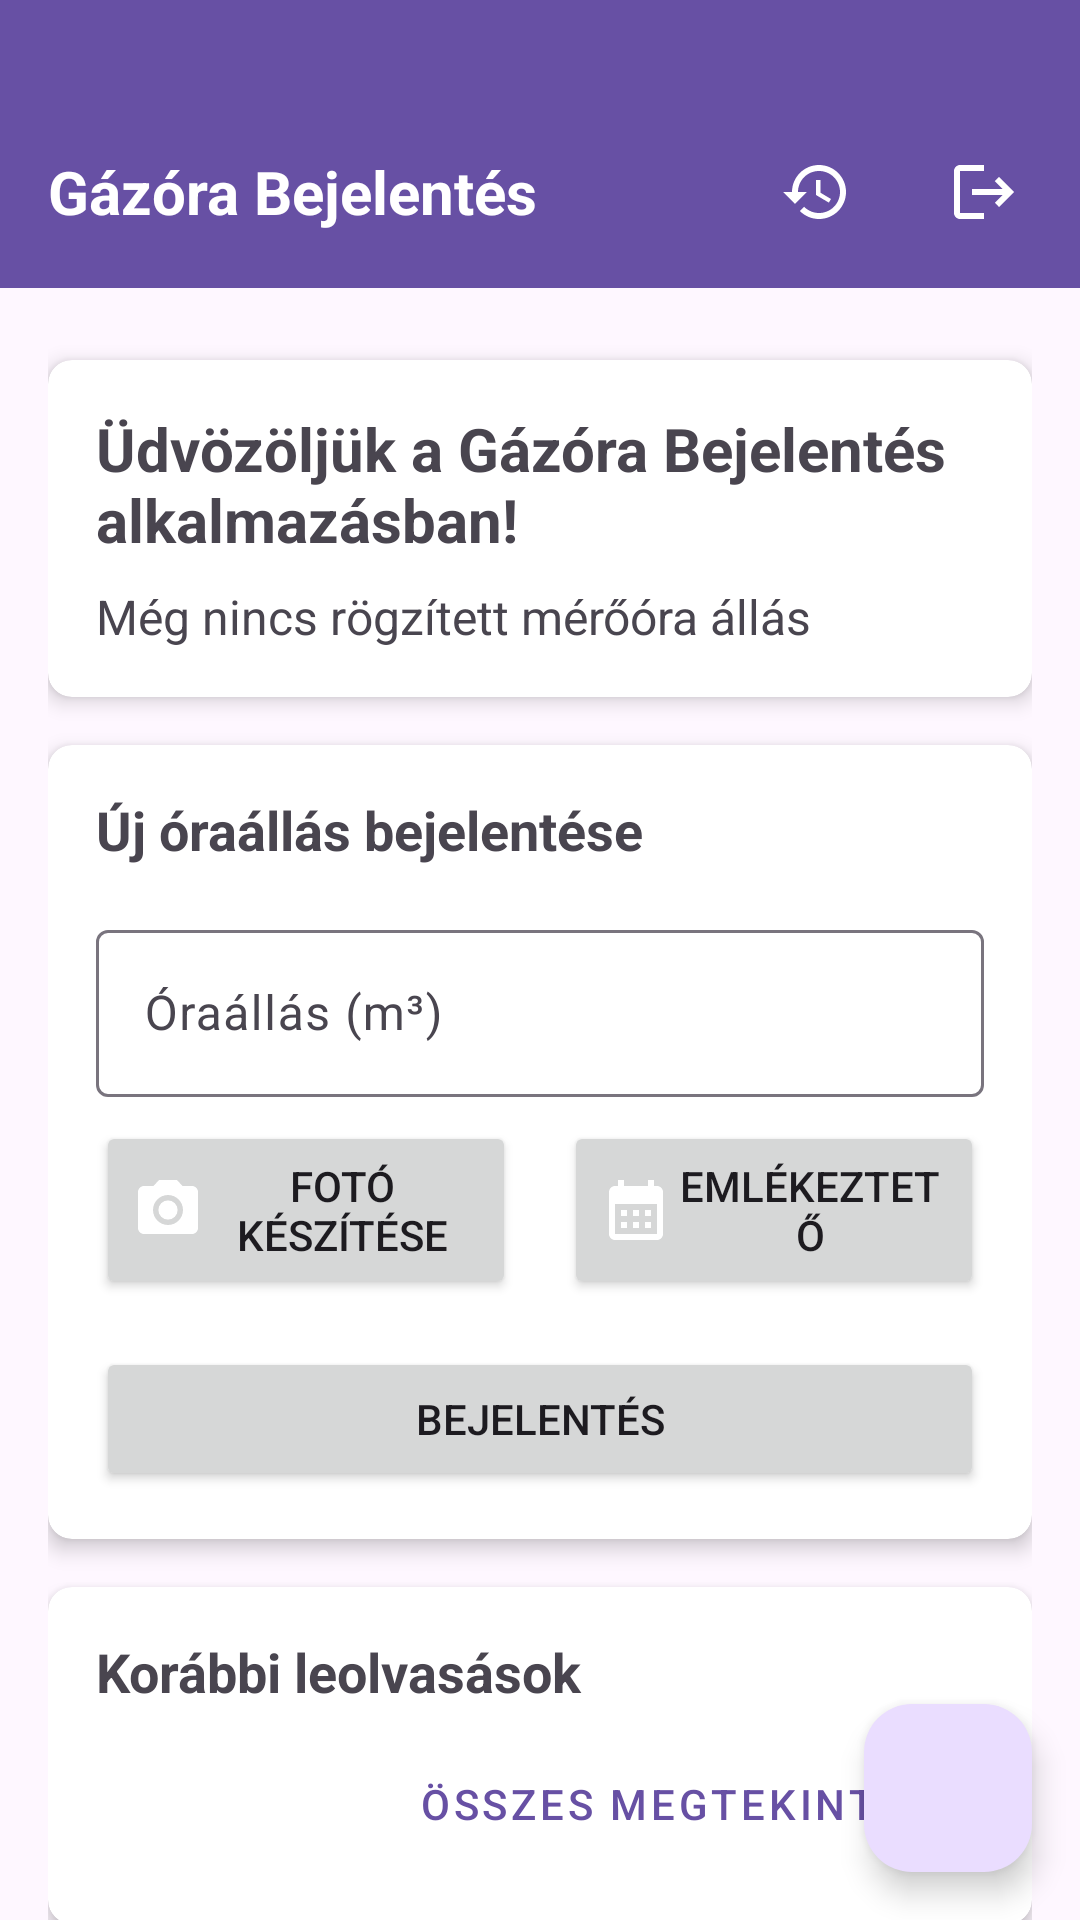

Produce the Android XML layout that renders to this screen, including the resource entries it uses.
<!-- AndroidManifest.xml: activity theme Theme.GazoraBejelentes -->
<!-- res/layout/activity_main.xml -->
<?xml version="1.0" encoding="utf-8"?>
<androidx.coordinatorlayout.widget.CoordinatorLayout xmlns:android="http://schemas.android.com/apk/res/android"
    xmlns:app="http://schemas.android.com/apk/res-auto"
    xmlns:tools="http://schemas.android.com/tools"
    android:layout_width="match_parent"
    android:layout_height="match_parent"
    tools:context=".MainActivity">

    <com.google.android.material.appbar.AppBarLayout
        android:layout_width="match_parent"
        android:layout_height="wrap_content"
        android:theme="@style/AppTheme.AppBarOverlay">

        <View
            android:layout_width="match_parent"
            android:layout_height="32dp"
            android:background="?attr/colorPrimary" />

        <androidx.appcompat.widget.Toolbar
            android:id="@+id/toolbar"
            android:layout_width="match_parent"
            android:layout_height="?attr/actionBarSize"
            android:background="?attr/colorPrimary"
            app:popupTheme="@style/AppTheme.PopupOverlay">

            <RelativeLayout
                android:layout_width="match_parent"
                android:layout_height="match_parent">

                <TextView
                    android:layout_width="wrap_content"
                    android:layout_height="wrap_content"
                    android:layout_centerVertical="true"
                    android:text="@string/app_name"
                    android:textColor="@android:color/white"
                    android:textSize="20sp"
                    android:textStyle="bold" />

                <LinearLayout
                    android:layout_width="wrap_content"
                    android:layout_height="match_parent"
                    android:layout_alignParentEnd="true"
                    android:layout_centerVertical="true"
                    android:orientation="horizontal">

                    <ImageButton
                        android:id="@+id/btnHistory"
                        android:layout_width="48dp"
                        android:layout_height="48dp"
                        android:layout_gravity="center_vertical"
                        android:background="?attr/selectableItemBackgroundBorderless"
                        android:contentDescription="@string/reading_history_title"
                        android:padding="8dp"
                        android:src="@drawable/ic_history" />

                    <ImageButton
                        android:id="@+id/btnLogout"
                        android:layout_width="48dp"
                        android:layout_height="48dp"
                        android:layout_gravity="center_vertical"
                        android:layout_marginStart="8dp"
                        android:layout_marginEnd="8dp"
                        android:background="?attr/selectableItemBackgroundBorderless"
                        android:contentDescription="@string/logout"
                        android:padding="8dp"
                        android:src="@drawable/ic_logout" />
                </LinearLayout>
            </RelativeLayout>
        </androidx.appcompat.widget.Toolbar>

    </com.google.android.material.appbar.AppBarLayout>

    <androidx.core.widget.NestedScrollView
        android:layout_width="match_parent"
        android:layout_height="match_parent"
        app:layout_behavior="@string/appbar_scrolling_view_behavior">

        <androidx.constraintlayout.widget.ConstraintLayout
            android:layout_width="match_parent"
            android:layout_height="match_parent"
            android:padding="16dp">

            <androidx.cardview.widget.CardView
                android:id="@+id/cardViewWelcome"
                android:layout_width="match_parent"
                android:layout_height="wrap_content"
                android:layout_marginTop="8dp"
                app:cardCornerRadius="8dp"
                app:cardElevation="4dp"
                app:layout_constraintEnd_toEndOf="parent"
                app:layout_constraintStart_toStartOf="parent"
                app:layout_constraintTop_toTopOf="parent">

                <LinearLayout
                    android:layout_width="match_parent"
                    android:layout_height="wrap_content"
                    android:orientation="vertical"
                    android:padding="16dp">

                    <TextView
                        android:id="@+id/tvWelcome"
                        android:layout_width="match_parent"
                        android:layout_height="wrap_content"
                        android:text="@string/welcome_message"
                        android:textSize="20sp"
                        android:textStyle="bold" />

                    <TextView
                        android:id="@+id/tvLastReading"
                        android:layout_width="match_parent"
                        android:layout_height="wrap_content"
                        android:layout_marginTop="8dp"
                        android:text="@string/no_readings_yet"
                        android:textSize="16sp" />
                </LinearLayout>
            </androidx.cardview.widget.CardView>

            <androidx.cardview.widget.CardView
                android:id="@+id/cardViewNewReading"
                android:layout_width="match_parent"
                android:layout_height="wrap_content"
                android:layout_marginTop="16dp"
                app:cardCornerRadius="8dp"
                app:cardElevation="4dp"
                app:layout_constraintEnd_toEndOf="parent"
                app:layout_constraintStart_toStartOf="parent"
                app:layout_constraintTop_toBottomOf="@+id/cardViewWelcome">

                <LinearLayout
                    android:layout_width="match_parent"
                    android:layout_height="wrap_content"
                    android:orientation="vertical"
                    android:padding="16dp">

                    <TextView
                        android:layout_width="match_parent"
                        android:layout_height="wrap_content"
                        android:text="@string/new_reading"
                        android:textSize="18sp"
                        android:textStyle="bold" />

                    <com.google.android.material.textfield.TextInputLayout
                        android:id="@+id/textInputLayout"
                        android:layout_width="match_parent"
                        android:layout_height="wrap_content"
                        android:layout_marginTop="16dp"
                        android:hint="@string/meter_reading">

                        <com.google.android.material.textfield.TextInputEditText
                            android:id="@+id/etMeterReading"
                            android:layout_width="match_parent"
                            android:layout_height="wrap_content"
                            android:inputType="numberDecimal" />
                    </com.google.android.material.textfield.TextInputLayout>

                    <LinearLayout
                        android:layout_width="match_parent"
                        android:layout_height="wrap_content"
                        android:layout_marginTop="8dp"
                        android:orientation="horizontal">

                        <Button
                            android:id="@+id/btnTakePhoto"
                            android:layout_width="0dp"
                            android:layout_height="wrap_content"
                            android:layout_weight="1"
                            android:layout_marginEnd="8dp"
                            android:text="@string/take_photo"
                            android:drawableStart="@drawable/ic_camera"
                            android:padding="12dp" />

                        <Button
                            android:id="@+id/btnSetReminder"
                            android:layout_width="0dp"
                            android:layout_height="wrap_content"
                            android:layout_weight="1"
                            android:layout_marginStart="8dp"
                            android:text="@string/set_reminder"
                            android:drawableStart="@drawable/ic_calendar"
                            android:padding="12dp" />
                    </LinearLayout>

                    <Button
                        android:id="@+id/btnSubmitReading"
                        android:layout_width="match_parent"
                        android:layout_height="wrap_content"
                        android:layout_marginTop="16dp"
                        android:text="@string/submit_reading" />
                </LinearLayout>
            </androidx.cardview.widget.CardView>

            <androidx.cardview.widget.CardView
                android:id="@+id/cardViewHistory"
                android:layout_width="match_parent"
                android:layout_height="wrap_content"
                android:layout_marginTop="16dp"
                app:cardCornerRadius="8dp"
                app:cardElevation="4dp"
                app:layout_constraintEnd_toEndOf="parent"
                app:layout_constraintStart_toStartOf="parent"
                app:layout_constraintTop_toBottomOf="@+id/cardViewNewReading">

                <LinearLayout
                    android:layout_width="match_parent"
                    android:layout_height="wrap_content"
                    android:orientation="vertical"
                    android:padding="16dp">

                    <TextView
                        android:layout_width="match_parent"
                        android:layout_height="wrap_content"
                        android:text="@string/reading_history"
                        android:textSize="18sp"
                        android:textStyle="bold" />

                    <androidx.recyclerview.widget.RecyclerView
                        android:id="@+id/rvReadingHistory"
                        android:layout_width="match_parent"
                        android:layout_height="wrap_content"
                        android:layout_marginTop="8dp" />

                    <Button
                        android:id="@+id/btnViewAllHistory"
                        style="@style/Widget.MaterialComponents.Button.TextButton"
                        android:layout_width="wrap_content"
                        android:layout_height="wrap_content"
                        android:layout_gravity="end"
                        android:text="@string/view_all" />
                </LinearLayout>
            </androidx.cardview.widget.CardView>

        </androidx.constraintlayout.widget.ConstraintLayout>
    </androidx.core.widget.NestedScrollView>

    <com.google.android.material.floatingactionbutton.FloatingActionButton
        android:id="@+id/fab"
        android:layout_width="wrap_content"
        android:layout_height="wrap_content"
        android:layout_gravity="bottom|end"
        android:layout_margin="16dp"
        android:contentDescription="@string/add_reading"
        app:srcCompat="@drawable/ic_add" />

</androidx.coordinatorlayout.widget.CoordinatorLayout>
<!-- resources referenced by this layout -->
<resources>
  <!-- drawable ic_calendar (drawable) -->
  <?xml version="1.0" encoding="utf-8"?>
  <vector xmlns:android="http://schemas.android.com/apk/res/android"
      android:width="24dp"
      android:height="24dp"
      android:viewportWidth="24.0"
      android:viewportHeight="24.0">
      <path
          android:fillColor="#FFFFFF"
          android:pathData="M19,4h-1V2h-2v2H8V2H6v2H5C3.89,4 3.01,4.9 3.01,6L3,20c0,1.1 0.89,2 2,2h14c1.1,0 2,-0.9 2,-2V6C21,4.9 20.1,4 19,4zM19,20H5V10h14V20zM9,14H7v-2h2V14zM13,14h-2v-2h2V14zM17,14h-2v-2h2V14zM9,18H7v-2h2V18zM13,18h-2v-2h2V18zM17,18h-2v-2h2V18z" />
  </vector>
  <!-- drawable ic_camera (drawable) -->
  <?xml version="1.0" encoding="utf-8"?>
  <vector xmlns:android="http://schemas.android.com/apk/res/android"
      android:width="24dp"
      android:height="24dp"
      android:viewportWidth="24.0"
      android:viewportHeight="24.0">
      <path
          android:fillColor="#FFFFFF"
          android:pathData="M12,12m-3.2,0a3.2,3.2 0,1 1,6.4 0a3.2,3.2 0,1 1,-6.4 0" />
      <path
          android:fillColor="#FFFFFF"
          android:pathData="M9,2L7.17,4L4,4c-1.1,0 -2,0.9 -2,2v12c0,1.1 0.9,2 2,2h16c1.1,0 2,-0.9 2,-2L22,6c0,-1.1 -0.9,-2 -2,-2h-3.17L15,2L9,2zM12,17c-2.76,0 -5,-2.24 -5,-5s2.24,-5 5,-5 5,2.24 5,5 -2.24,5 -5,5z" />
  </vector>
  <!-- drawable ic_history (drawable) -->
  <?xml version="1.0" encoding="utf-8"?>
  <vector xmlns:android="http://schemas.android.com/apk/res/android"
      android:width="24dp"
      android:height="24dp"
      android:viewportWidth="24.0"
      android:viewportHeight="24.0">
      <path
          android:fillColor="#FFFFFF"
          android:pathData="M13,3c-4.97,0 -9,4.03 -9,9L1,12l3.89,3.89 0.07,0.14L9,12L6,12c0,-3.87 3.13,-7 7,-7s7,3.13 7,7 -3.13,7 -7,7c-1.93,0 -3.68,-0.79 -4.94,-2.06l-1.42,1.42C8.27,19.99 10.51,21 13,21c4.97,0 9,-4.03 9,-9s-4.03,-9 -9,-9zM12,8v5l4.28,2.54 0.72,-1.21 -3.5,-2.08L13.5,8L12,8z"/>
  </vector>
  <!-- drawable ic_logout (drawable) -->
  <?xml version="1.0" encoding="utf-8"?>
  <vector xmlns:android="http://schemas.android.com/apk/res/android"
      android:width="24dp"
      android:height="24dp"
      android:viewportWidth="24.0"
      android:viewportHeight="24.0">
      <path
          android:fillColor="#FFFFFF"
          android:pathData="M17,7l-1.41,1.41L18.17,11H8v2h10.17l-2.58,2.58L17,17l5,-5zM4,5h8V3H4c-1.1,0 -2,0.9 -2,2v14c0,1.1 0.9,2 2,2h8v-2H4V5z"/>
  </vector>
  <string name="add_reading">Új leolvasás hozzáadása</string>
  <string name="app_name">Gázóra Bejelentés</string>
  <string name="logout">Kijelentkezés</string>
  <string name="meter_reading">Óraállás (m³)</string>
  <string name="new_reading">Új óraállás bejelentése</string>
  <string name="no_readings_yet">Még nincs rögzített mérőóra állás</string>
  <string name="reading_history">Korábbi leolvasások</string>
  <string name="reading_history_title">Leolvasási előzmények</string>
  <string name="set_reminder">Emlékeztető</string>
  <string name="submit_reading">Bejelentés</string>
  <string name="take_photo">Fotó készítése</string>
  <string name="view_all">Összes megtekintése</string>
  <string name="welcome_message">Üdvözöljük a Gázóra Bejelentés alkalmazásban!</string>
  <style name="AppTheme.AppBarOverlay" parent="ThemeOverlay.MaterialComponents.Dark.ActionBar" />
  <style name="AppTheme.PopupOverlay" parent="ThemeOverlay.MaterialComponents.Light" />
  <style name="Theme.GazoraBejelentes" parent="Base.Theme.GazoraBejelentes" />
  <style name="Base.Theme.GazoraBejelentes" parent="Theme.Material3.DayNight.NoActionBar">
          
          
      </style>
</resources>
